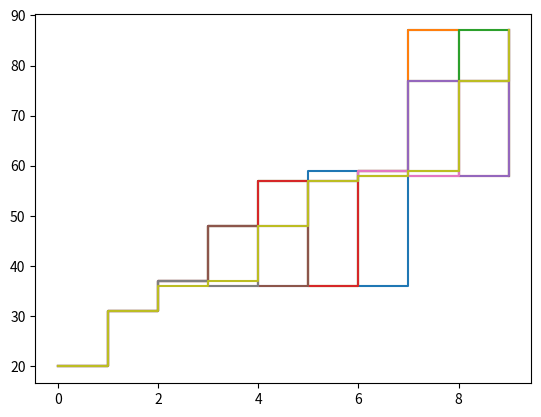

Here is the Python script that generated this plot:
from random import random

from matplotlib import pyplot as plt

y = []

for k in range(10):
    x = int(random()*100)
    y.append(x)

print(y)


for i in range(len(y)+1):
    for j in range(len(y)-1):
        if y[j] > y[j+1]:
            y[j], y[j+1] = y[j+1], y[j]
            plt.plot(y,drawstyle='steps-post')
            plt.show()
print(y)



